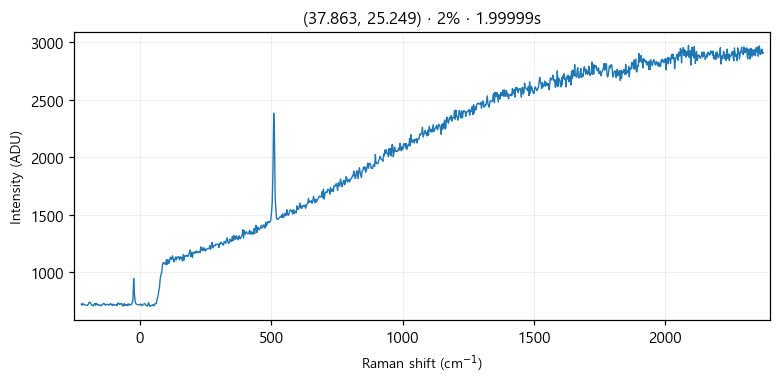

Values plotted in this chart, from the file beside it:
# laser_power_pct, 2
# exposure_time, 2
# laser_nm, 532
# mode, single
pixel_index, raman_shift_cm-1, wavelength_nm, intensity
0, -223.2, 525.8, 721.0
1, -220.2, 525.9, 710.0
2, -217.1, 525.9, 727.0
3, -214.1, 526, 715.0
4, -211, 526.1, 715.0
5, -207.9, 526.2, 712.0
6, -204.9, 526.3, 711.0
7, -201.8, 526.4, 711.0
8, -198.8, 526.5, 710.0
9, -195.7, 526.5, 722.0
10, -192.7, 526.6, 737.0
11, -189.6, 526.7, 735.0
12, -186.6, 526.8, 723.0
13, -183.5, 526.9, 711.0
14, -180.5, 527, 711.0
15, -177.4, 527, 705.0
16, -174.4, 527.1, 717.0
17, -171.3, 527.2, 727.0
18, -168.3, 527.3, 710.0
19, -165.3, 527.4, 727.0
20, -162.2, 527.5, 715.0
21, -159.2, 527.6, 718.0
22, -156.1, 527.6, 708.0
23, -153.1, 527.7, 713.0
24, -150.1, 527.8, 709.0
25, -147, 527.9, 705.0
26, -144, 528, 715.0
27, -141, 528.1, 718.0
28, -137.9, 528.1, 727.0
29, -134.9, 528.2, 722.0
30, -131.9, 528.3, 710.0
31, -128.9, 528.4, 718.0
32, -125.8, 528.5, 716.0
33, -122.8, 528.6, 719.0
34, -119.8, 528.7, 713.0
35, -116.8, 528.7, 712.0
36, -113.7, 528.8, 722.0
37, -110.7, 528.9, 724.0
38, -107.7, 529, 713.0
39, -104.7, 529.1, 708.0
40, -101.7, 529.2, 720.0
41, -98.66, 529.2, 710.0
42, -95.64, 529.3, 712.0
43, -92.63, 529.4, 712.0
44, -89.62, 529.5, 717.0
45, -86.61, 529.6, 708.0
46, -83.6, 529.7, 731.0
47, -80.59, 529.7, 726.0
48, -77.58, 529.8, 717.0
49, -74.58, 529.9, 725.0
50, -71.57, 530, 720.0
51, -68.57, 530.1, 724.0
52, -65.57, 530.2, 703.0
53, -62.57, 530.3, 709.0
54, -59.57, 530.3, 725.0
55, -56.57, 530.4, 707.0
... 968 more rows
